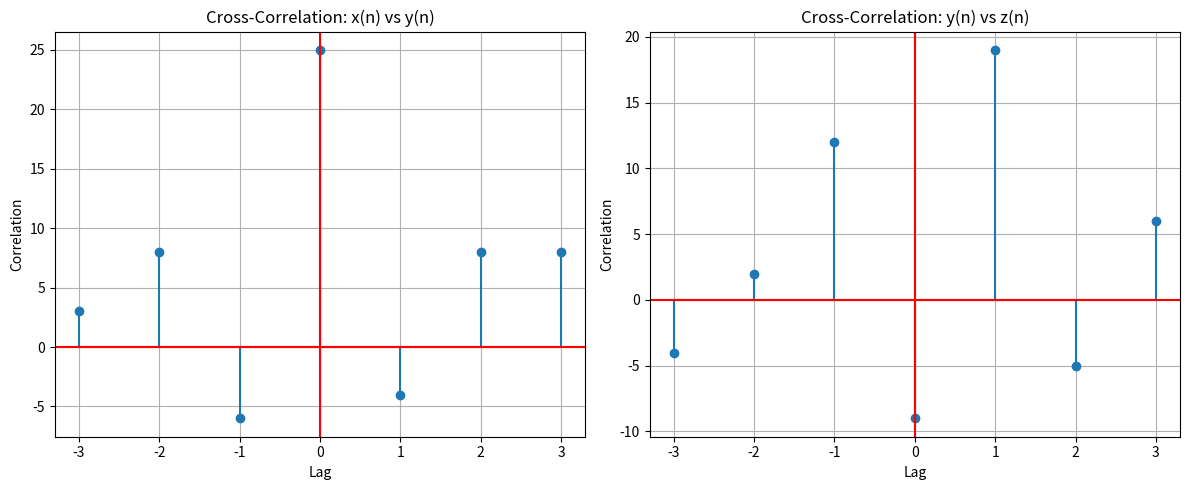

Write Python code to recreate this figure.
import numpy as np
import matplotlib.pyplot as plt


def cross_corelation(x, y):
    res = []
    N = len(x)
    for k in range(-(N - 1), N):
        val = 0
        for n in range(N):
            if 0 <= n - k < N:
                val += x[n] * y[n - k]
        res.append(int(val))

    return res


x = np.array([1, 3, -2, 4])
y = np.array([2, 3, -1, 3])
z = np.array([2, -1, 4, -2])

r_xy = cross_corelation(x, y)
r_yz = cross_corelation(y, z)
lags = np.arange(-len(x) + 1, len(x))

# Plot the Results
plt.figure(figsize=(12, 5))

# Plot r_xy
plt.subplot(1, 2, 1)
plt.stem(lags, r_xy)
plt.title("Cross-Correlation: x(n) vs y(n)")
plt.xlabel("Lag")
plt.axvline(color="red")
plt.axhline(color="red")
plt.ylabel("Correlation")
plt.grid(True)

# Plot r_yz
plt.subplot(1, 2, 2)
plt.stem(lags, r_yz)
plt.title("Cross-Correlation: y(n) vs z(n)")
plt.xlabel("Lag")
plt.ylabel("Correlation")
plt.axvline(color="red")
plt.axhline(color="red")
plt.grid(True)

plt.tight_layout()
plt.show()
